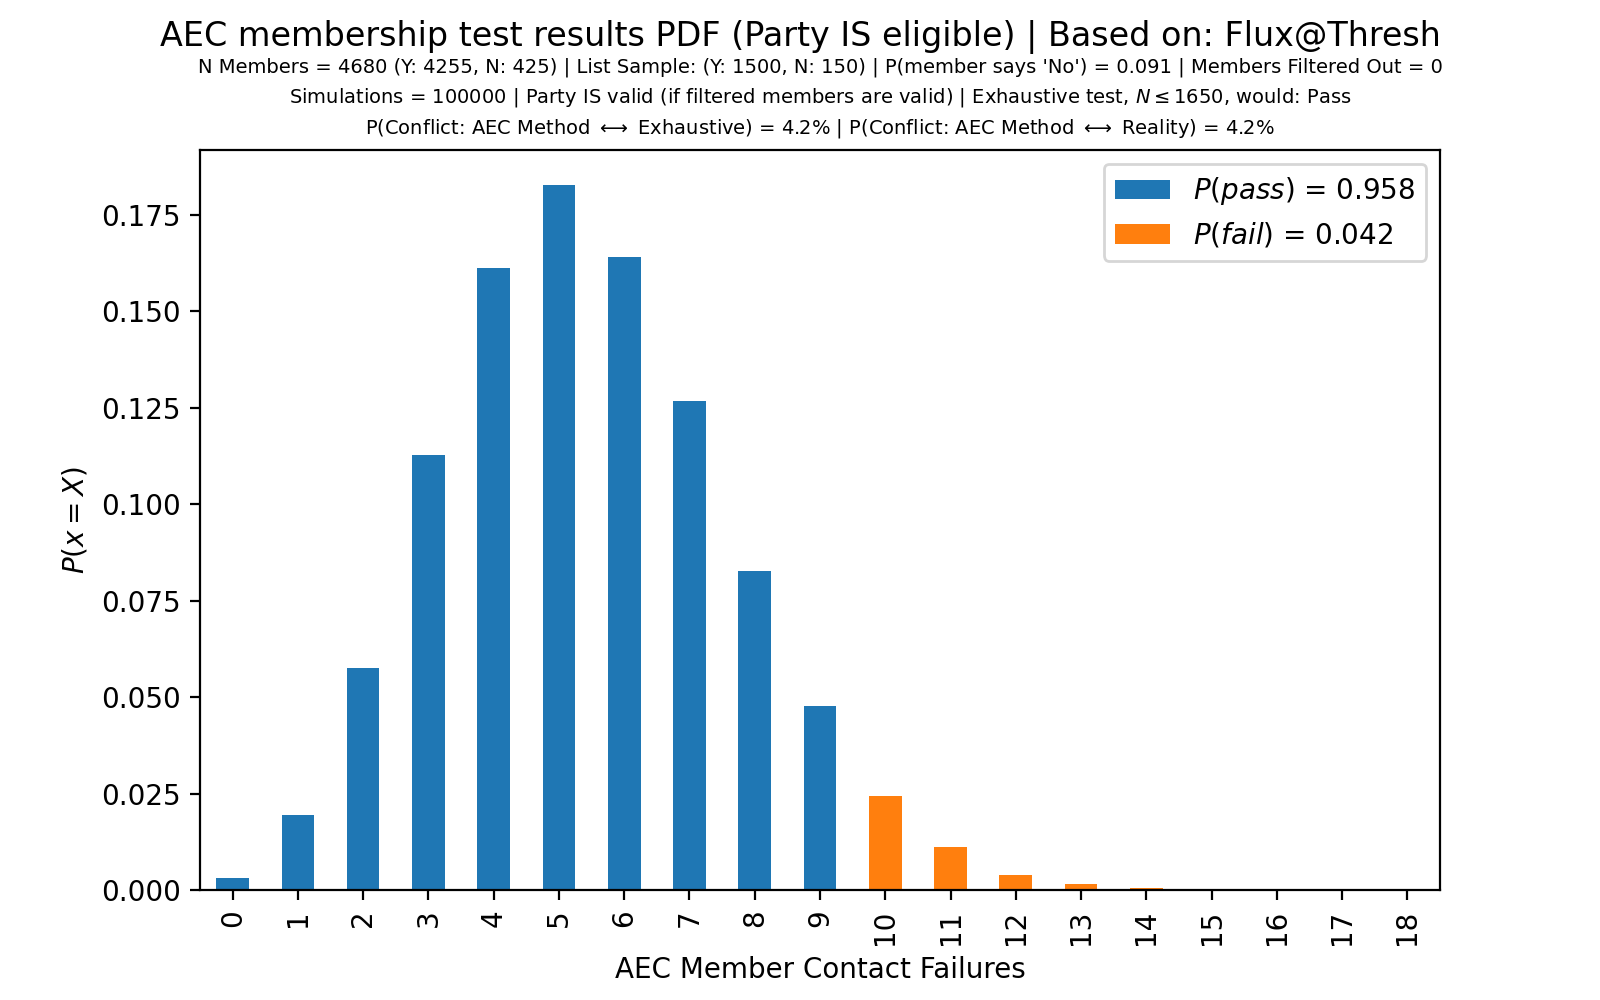

The table this chart was drawn from, first rows:
, $P(pass)$ = 0.958, $P(fail)$ = 0.042
0, 0.00323, 0.0
1, 0.01937, 0.0
2, 0.05747, 0.0
3, 0.1127, 0.0
4, 0.1613, 0.0
5, 0.1827, 0.0
6, 0.1642, 0.0
7, 0.1267, 0.0
8, 0.08258, 0.0
9, 0.0478, 0.0
10, 0.0, 0.02438
11, 0.0, 0.01107
12, 0.0, 0.00398
13, 0.0, 0.00165
14, 0.0, 0.0005
15, 0.0, 0.00016
16, 0.0, 4e-05
17, 0.0, 2e-05
18, 0.0, 0.0
